Run: headless pygame with SDL's dummy video driver; simulated clock (each Clock.tick advances the game by its frame time, no real sleeping); random seed 0; keys injected as events and as key.get_pressed() state; no mouse input.
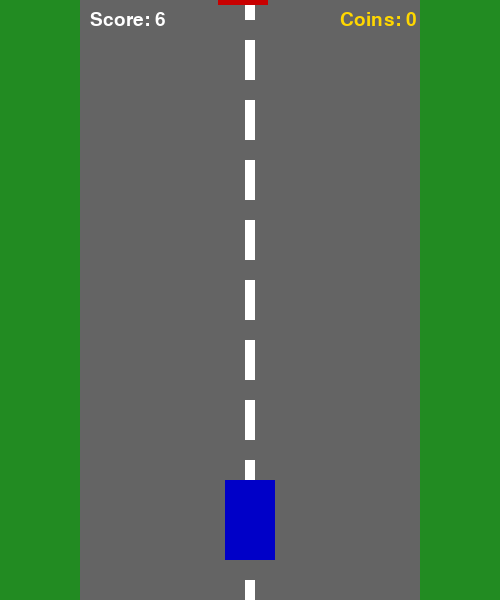
Frame 1 of 4 · flips 1–60 · no input
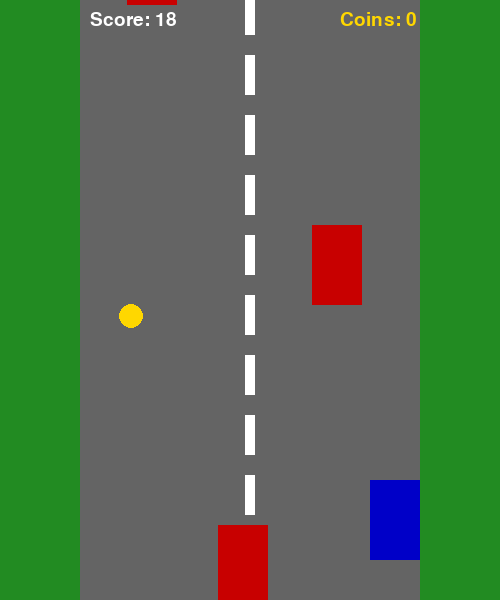
Frame 2 of 4 · flips 61–180 · tapped SPACE, RETURN · held RIGHT (→), D
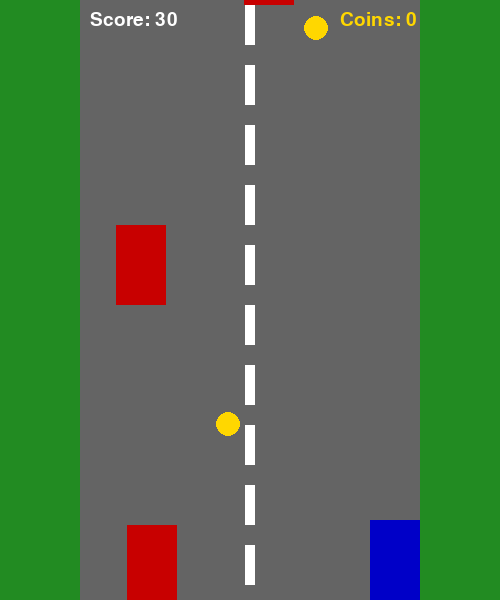
Frame 3 of 4 · flips 181–300 · held DOWN (↓), S
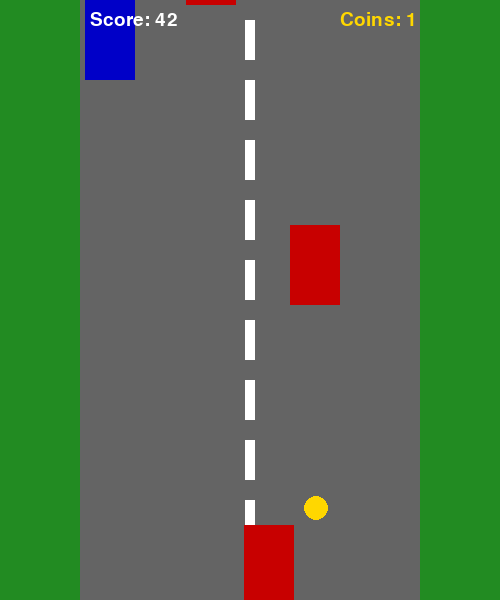
Frame 4 of 4 · flips 301–420 · held LEFT (←), A, UP (↑), W

The pygame program that drew these frames:

import pygame
import random
import sys

pygame.init()

# настройки экрана
WIDTH = 500
HEIGHT = 600
screen = pygame.display.set_mode((WIDTH, HEIGHT))
pygame.display.set_caption("Racer")

clock = pygame.time.Clock()

# цвета
WHITE = (255, 255, 255)
BLACK = (0, 0, 0)
RED = (200, 0, 0)
BLUE = (0, 0, 200)
GRAY = (100, 100, 100)
GREEN = (34, 139, 34)
YELLOW = (255, 215, 0)

font = pygame.font.SysFont("Arial", 28)

# позиция игрока
player_x = WIDTH // 2 - 25
player_y = HEIGHT - 120
player_speed = 5

# список врагов и монет
enemies = []
coins = []

score = 0
coin_count = 0

# таймеры спавна
enemy_timer = 0
coin_timer = 0

# скролл дороги
road_y = 0

def draw_road():
    # трава по бокам
    screen.fill(GREEN)
    # серая дорога
    pygame.draw.rect(screen, GRAY, (80, 0, 340, HEIGHT))
    # белая разметка посередине
    global road_y
    road_y += 5
    if road_y > 60:
        road_y = 0
    for i in range(-1, HEIGHT // 60 + 2):
        pygame.draw.rect(screen, WHITE, (245, i * 60 + road_y, 10, 40))

def draw_player(x, y):
    pygame.draw.rect(screen, BLUE, (x, y, 50, 80))

def spawn_enemy():
    x = random.randint(85, 370)
    enemies.append([x, -80])

def spawn_coin():
    # монета появляется в случайном месте на дороге
    x = random.randint(90, 370)
    coins.append([x, -20])

def draw_hud():
    score_text = font.render(f"Score: {score // 10}", True, WHITE)
    # счётчик монет в правом верхнем углу
    coin_text = font.render(f"Coins: {coin_count}", True, YELLOW)
    screen.blit(score_text, (90, 10))
    screen.blit(coin_text, (WIDTH - 160, 10))

running = True
while running:
    clock.tick(60)

    for event in pygame.event.get():
        if event.type == pygame.QUIT:
            pygame.quit()
            sys.exit()

    # управление стрелками
    keys = pygame.key.get_pressed()
    if keys[pygame.K_LEFT] and player_x > 85:
        player_x -= player_speed
    if keys[pygame.K_RIGHT] and player_x < 370:
        player_x += player_speed
    if keys[pygame.K_UP] and player_y > 0:
        player_y -= player_speed
    if keys[pygame.K_DOWN] and player_y < HEIGHT - 80:
        player_y += player_speed

    # спавн врагов каждые 60 кадров
    enemy_timer += 1
    if enemy_timer >= 60:
        spawn_enemy()
        enemy_timer = 0

    # случайный спавн монет
    coin_timer += 1
    if coin_timer >= random.randint(90, 150):
        spawn_coin()
        coin_timer = 0

    # движение врагов вниз
    for enemy in enemies[:]:
        enemy[1] += 5
        if enemy[1] > HEIGHT:
            enemies.remove(enemy)

    # движение монет вниз
    for coin in coins[:]:
        coin[1] += 4
        if coin[1] > HEIGHT:
            coins.remove(coin)

    score += 1

    # прямоугольник игрока для коллизий
    player_rect = pygame.Rect(player_x, player_y, 50, 80)

    # проверка столкновения с врагами
    for enemy in enemies:
        enemy_rect = pygame.Rect(enemy[0], enemy[1], 50, 80)
        if player_rect.colliderect(enemy_rect):
            draw_road()
            draw_player(player_x, player_y)
            text = font.render("GAME OVER!", True, RED)
            screen.blit(text, (WIDTH // 2 - text.get_width() // 2, HEIGHT // 2))
            pygame.display.flip()
            pygame.time.wait(2000)
            pygame.quit()
            sys.exit()

    # проверка сбора монет
    for coin in coins[:]:
        coin_rect = pygame.Rect(coin[0] - 12, coin[1] - 12, 24, 24)
        if player_rect.colliderect(coin_rect):
            coins.remove(coin)
            coin_count += 1  # увеличиваем счётчик монет

    # отрисовка всего
    draw_road()

    for coin in coins:
        pygame.draw.circle(screen, YELLOW, (coin[0], coin[1]), 12)

    for enemy in enemies:
        pygame.draw.rect(screen, RED, (enemy[0], enemy[1], 50, 80))

    draw_player(player_x, player_y)
    draw_hud()

    pygame.display.flip()
